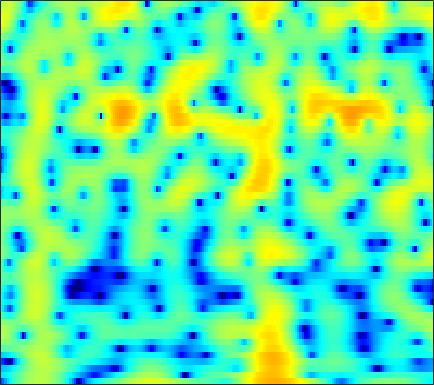

The file beside this chart, header and first rows:
-16.61, -14.611, -11.625, -9.0018, -7.3433, -5.4484, -3.8641, -2.847, -1.6717, -0.66991, 0.18259, 0.73614, 1.3611, 1.8679, 2.1762, 2.4921, 2.7043, 2.7913, 2.818, 2.7401, 2.5562, 2.349, 1.9711, 1.4763
-8.037, -7.761, -7.196, -6.431, -5.759, -4.784, -3.773, -3.019, -2.049, -1.14, -0.3088, 0.2562, 0.9286, 1.502, 1.865, 2.256, 2.537, 2.675, 2.759, 2.728, 2.579, 2.389, 2.03, 1.547
-10.29, -10.07, -9.604, -8.935, -8.306, -7.321, -6.213, -5.341, -4.161, -3.005, -1.909, -1.145, -0.2143, 0.6029, 1.138, 1.741, 2.215, 2.487, 2.741, 2.87, 2.88, 2.81, 2.62, 2.321
-16.8, -17.66, -20.02, -25.44, -31.94, -21.22, -14.74, -11.47, -8.151, -5.57, -3.492, -2.188, -0.7247, 0.47, 1.212, 2.015, 2.621, 2.957, 3.254, 3.389, 3.373, 3.267, 3.012, 2.637
-9.544, -9.026, -8.451, -7.893, -7.414, -6.581, -5.514, -4.595, -3.291, -1.987, -0.7622, 0.07742, 1.071, 1.907, 2.43, 2.984, 3.371, 3.551, 3.639, 3.549, 3.269, 2.93, 2.303, 1.459
-2.736, -2.532, -2.27, -2.009, -1.807, -1.516, -1.193, -0.923, -0.5273, -0.09106, 0.3718, 0.7278, 1.2, 1.649, 1.955, 2.301, 2.544, 2.651, 2.673, 2.538, 2.224, 1.862, 1.198, 0.302
0.8778, 0.7517, 0.5152, 0.1965, -0.09649, -0.5488, -1.051, -1.432, -1.885, -2.17, -2.183, -1.978, -1.447, -0.7331, -0.1591, 0.5757, 1.199, 1.569, 1.913, 2.078, 2.061, 1.929, 1.608, 1.119
2.964, 2.638, 2.064, 1.305, 0.5833, -0.6416, -2.285, -3.919, -6.99, -12.18, -23.49, -16.23, -8.763, -4.827, -2.837, -0.913, 0.4464, 1.188, 1.881, 2.289, 2.462, 2.45, 2.276, 1.94
2.587, 2.297, 1.833, 1.278, 0.7965, 0.0693, -0.7494, -1.395, -2.239, -2.89, -3.12, -2.922, -2.232, -1.282, -0.5504, 0.3257, 1.018, 1.399, 1.708, 1.792, 1.669, 1.448, 1.007, 0.4392
0.8055, 0.5289, 0.1727, -0.1188, -0.2716, -0.363, -0.3299, -0.2302, -0.01238, 0.2946, 0.6644, 0.9734, 1.401, 1.807, 2.072, 2.337, 2.461, 2.438, 2.232, 1.792, 1.11, 0.4218, -0.7399, -2.176
-2.67, -3.526, -4.759, -5.75, -5.986, -5.337, -3.931, -2.719, -1.172, 0.191, 1.34, 2.069, 2.866, 3.461, 3.78, 4.031, 4.061, 3.926, 3.528, 2.857, 1.881, 0.9169, -0.7411, -2.935
-6.225, -7.674, -10.48, -14.65, -17.23, -13.64, -8.921, -6.248, -3.484, -1.349, 0.3392, 1.37, 2.475, 3.305, 3.753, 4.13, 4.259, 4.191, 3.887, 3.334, 2.532, 1.779, 0.5821, -0.7959
-6.218, -6.796, -7.544, -8.005, -8.015, -7.452, -6.293, -5.158, -3.489, -1.824, -0.2855, 0.7416, 1.9, 2.815, 3.335, 3.801, 4.02, 4.031, 3.834, 3.408, 2.756, 2.137, 1.149, -0.01008
-6.089, -7.268, -9.28, -11.72, -13.3, -12.96, -10.02, -7.598, -4.77, -2.436, -0.53, 0.656, 1.952, 2.949, 3.512, 4.028, 4.289, 4.322, 4.152, 3.747, 3.109, 2.477, 1.436, 0.1591
-4.342, -5.441, -7.221, -9.195, -10.35, -10.17, -8.045, -6.104, -3.708, -1.689, -0.01746, 1.022, 2.159, 3.024, 3.506, 3.946, 4.15, 4.149, 3.946, 3.524, 2.873, 2.228, 1.161, -0.1484
-2.094, -2.544, -3.066, -3.402, -3.472, -3.268, -2.734, -2.157, -1.247, -0.2764, 0.6641, 1.313, 2.066, 2.664, 3, 3.282, 3.372, 3.313, 3.067, 2.621, 1.986, 1.387, 0.4166, -0.7466
-1.445, -1.911, -2.41, -2.683, -2.702, -2.462, -1.961, -1.458, -0.6881, 0.1226, 0.8982, 1.437, 2.057, 2.54, 2.802, 2.997, 3.013, 2.906, 2.602, 2.114, 1.46, 0.8821, -0.001721, -0.9854
-2.169, -3.494, -5.265, -6.489, -6.561, -5.557, -3.974, -2.766, -1.294, -0.02091, 1.058, 1.742, 2.488, 3.042, 3.332, 3.544, 3.536, 3.381, 2.957, 2.306, 1.427, 0.644, -0.4884, -1.602
-1.668, -3.98, -8.33, -14.44, -14.49, -9.122, -5.504, -3.631, -1.752, -0.2953, 0.9077, 1.693, 2.611, 3.365, 3.797, 4.176, 4.289, 4.165, 3.695, 2.824, 1.449, 0.01164, -2.578, -6.124
1.005, -0.1156, -1.592, -2.841, -3.49, -3.975, -4.15, -4.157, -4.013, -3.582, -2.761, -1.886, -0.5446, 0.8065, 1.706, 2.669, 3.295, 3.528, 3.504, 3.042, 2.138, 1.124, -0.6684, -2.786
0.9641, 0.07958, -1.236, -2.68, -3.858, -5.596, -7.635, -9.504, -12.89, -17.49, -16.51, -12.15, -7.535, -4.26, -2.369, -0.4213, 0.9803, 1.743, 2.406, 2.707, 2.734, 2.609, 2.314, 1.993
0.07143, -0.8513, -2.344, -4.132, -5.673, -7.939, -10.33, -12.03, -13.83, -14.48, -13.36, -11.42, -8.386, -5.52, -3.678, -1.651, -0.04722, 0.8996, 1.849, 2.514, 2.909, 3.078, 3.166, 3.134
0.05202, -0.8286, -2.354, -4.354, -6.267, -9.619, -14.58, -20.77, -23.79, -15.49, -10.94, -8.491, -5.808, -3.61, -2.186, -0.583, 0.7106, 1.484, 2.283, 2.855, 3.208, 3.347, 3.394, 3.295
0.6982, 0.1561, -0.8055, -2.06, -3.166, -4.811, -6.436, -7.324, -7.536, -6.585, -5.056, -3.836, -2.295, -0.9399, -0.06905, 0.9212, 1.692, 2.128, 2.546, 2.755, 2.815, 2.76, 2.568, 2.267
1.119, 0.9339, 0.561, 0.1029, -0.2724, -0.7365, -1.087, -1.234, -1.227, -0.9702, -0.5297, -0.1234, 0.4375, 0.983, 1.329, 1.683, 1.875, 1.914, 1.812, 1.519, 1.073, 0.6537, 0.03404, -0.5996
1.27, 1.208, 1.078, 0.9402, 0.8434, 0.7542, 0.7349, 0.7789, 0.9136, 1.125, 1.397, 1.618, 1.887, 2.088, 2.176, 2.143, 1.93, 1.627, 0.9841, 0.08678, -1.157, -2.305, -4.061, -5.868
0.7008, 0.5768, 0.4485, 0.3402, 0.3032, 0.3122, 0.4256, 0.5997, 0.9482, 1.388, 1.868, 2.21, 2.609, 2.864, 2.939, 2.861, 2.538, 2.101, 1.235, -0.01638, -1.748, -3.473, -6.669, -11.71
-2.024, -2.156, -2.29, -2.485, -2.696, -2.975, -3.034, -2.768, -1.905, -0.6541, 0.6605, 1.546, 2.506, 3.18, 3.47, 3.602, 3.418, 3.089, 2.409, 1.429, 0.2391, -0.7842, -2.194, -3.446
-9.139, -7.732, -6.559, -6.372, -7.015, -9.28, -14.35, -18.22, -10.31, -4.774, -1.312, 0.5205, 2.228, 3.328, 3.829, 4.108, 3.994, 3.702, 3.07, 2.196, 1.197, 0.4251, -0.5003, -1.168
-9.832, -8.045, -6.393, -5.54, -5.347, -5.519, -5.699, -5.293, -3.689, -1.435, 0.6546, 1.927, 3.226, 4.049, 4.379, 4.434, 4.087, 3.566, 2.524, 1.12, -0.6707, -2.184, -4.251, -5.684
-5.201, -4.887, -4.174, -3.352, -2.716, -1.864, -0.9686, -0.2648, 0.7423, 1.751, 2.697, 3.293, 3.87, 4.158, 4.138, 3.818, 3.127, 2.334, 0.8831, -1.026, -3.573, -6.098, -10.74, -17.84
-7.63, -6.768, -5.277, -3.731, -2.627, -1.241, 0.01481, 0.869, 1.886, 2.74, 3.404, 3.771, 4.035, 4.014, 3.798, 3.225, 2.298, 1.385, -0.158, -2.005, -4.091, -5.607, -7.352, -8.257
-15.39, -11.54, -7.938, -5.223, -3.509, -1.55, 0.095, 1.145, 2.316, 3.254, 3.918, 4.245, 4.442, 4.343, 4.072, 3.41, 2.373, 1.35, -0.3929, -2.666, -5.56, -8.259, -12.43, -14.33
-13.07, -11.48, -8.894, -6.311, -4.503, -2.365, -0.5295, 0.6432, 1.962, 2.992, 3.746, 4.119, 4.381, 4.359, 4.151, 3.606, 2.743, 1.839, 0.3504, -1.612, -4.032, -6.172, -9.114, -10.36
-19.31, -15.55, -11.28, -7.925, -5.832, -3.481, -1.551, -0.3223, 1.039, 2.101, 2.907, 3.348, 3.713, 3.838, 3.768, 3.475, 2.952, 2.417, 1.512, 0.4638, -0.6731, -1.495, -2.441, -3.075
-14.03, -12.31, -9.606, -7.102, -5.472, -3.571, -1.935, -0.8769, 0.3203, 1.314, 2.103, 2.567, 3.016, 3.273, 3.342, 3.271, 3.017, 2.732, 2.198, 1.563, 0.8445, 0.2681, -0.4766, -1.201
-6.935, -6.554, -5.774, -4.775, -3.961, -2.858, -1.79, -1.034, -0.09111, 0.7589, 1.499, 1.976, 2.5, 2.881, 3.072, 3.178, 3.117, 2.95, 2.599, 2.069, 1.385, 0.7893, -0.1119, -1.087
-4.571, -4.516, -4.26, -3.826, -3.399, -2.736, -2.026, -1.465, -0.6962, 0.07157, 0.8258, 1.381, 2.069, 2.677, 3.045, 3.404, 3.574, 3.545, 3.313, 2.812, 2.037, 1.273, -0.02545, -1.619
-5.149, -5.377, -5.438, -5.223, -4.906, -4.37, -3.759, -3.304, -2.69, -1.977, -1.079, -0.2973, 0.875, 2.044, 2.837, 3.702, 4.286, 4.533, 4.529, 4.181, 3.452, 2.605, 1.059, -1.107
-9.955, -11.23, -12.26, -11.71, -10.6, -9.145, -8.249, -7.977, -8.315, -8.854, -8.251, -6.477, -3.346, -0.5293, 1.201, 2.969, 4.196, 4.807, 5.181, 5.128, 4.65, 4.02, 2.849, 1.315
-13.96, -17.24, -22.72, -19.18, -15.47, -12.44, -11, -10.83, -11.84, -14.56, -15.73, -11.54, -6.051, -2.138, 0.06008, 2.272, 3.797, 4.545, 5.156, 5.29, 4.991, 4.533, 3.596, 2.36
-10.34, -11.02, -11.48, -11.34, -10.93, -10.15, -9.224, -8.637, -7.759, -6.839, -5.506, -4.205, -2.189, -0.1716, 1.213, 2.762, 3.981, 4.623, 5.144, 5.265, 4.995, 4.519, 3.52, 2.065
-9.531, -10.09, -10.84, -11.21, -11.16, -10.68, -9.78, -8.792, -7.279, -5.598, -3.884, -2.557, -0.8904, 0.6505, 1.708, 2.905, 3.835, 4.374, 4.772, 4.864, 4.627, 4.201, 3.316, 2.025
-11.64, -12.96, -14.77, -16.68, -17.82, -17.86, -15.59, -13.14, -9.977, -7.156, -4.706, -3.107, -1.237, 0.3566, 1.358, 2.489, 3.332, 3.79, 4.191, 4.331, 4.21, 3.967, 3.418, 2.63
-15.25, -17.33, -19.85, -22.31, -24.86, -26.58, -20.66, -16.07, -11.47, -7.947, -5.179, -3.475, -1.567, -0.02909, 0.9062, 1.899, 2.654, 3.049, 3.426, 3.606, 3.618, 3.533, 3.29, 2.912
-18.58, -24.45, -35.7, -23.37, -19.57, -16.12, -13.09, -10.91, -8.21, -5.767, -3.678, -2.353, -0.8889, 0.255, 0.9334, 1.593, 2.038, 2.267, 2.431, 2.521, 2.576, 2.588, 2.597, 2.572
-10.29, -11.49, -12.15, -11.43, -10.28, -8.482, -6.653, -5.321, -3.644, -2.154, -0.8596, -0.04744, 0.8116, 1.385, 1.623, 1.701, 1.5, 1.233, 0.7812, 0.4219, 0.3343, 0.4952, 0.9374, 1.471
-3.096, -3.382, -3.555, -3.397, -3.069, -2.391, -1.537, -0.8408, 0.1034, 0.9895, 1.736, 2.18, 2.552, 2.625, 2.437, 1.817, 0.6728, -0.646, -3.052, -6.086, -7.417, -5.763, -2.865, -0.6801
-0.4267, -0.7442, -1.089, -1.225, -1.168, -0.8482, -0.2779, 0.2415, 0.993, 1.737, 2.356, 2.712, 2.967, 2.942, 2.69, 1.978, 0.775, -0.5822, -3.062, -6.133, -7.473, -5.897, -3.093, -1.038
-1.185, -2.071, -3.272, -4.257, -4.6, -4.313, -3.318, -2.35, -1.036, 0.1221, 1.079, 1.633, 2.154, 2.421, 2.466, 2.294, 1.902, 1.501, 0.9125, 0.4303, 0.2224, 0.304, 0.588, 0.8993
-2.889, -4.634, -7.942, -13.44, -20.45, -15.65, -9.439, -6.62, -4.05, -2.226, -0.8724, -0.09259, 0.7288, 1.319, 1.634, 1.921, 2.055, 2.103, 2.102, 2.072, 2.051, 2.041, 2.026, 1.976
-2.06, -3.382, -5.41, -7.461, -8.466, -8.41, -7.153, -6.025, -4.618, -3.403, -2.369, -1.667, -0.8359, -0.1089, 0.3601, 0.9007, 1.338, 1.588, 1.841, 2.009, 2.106, 2.13, 2.126, 2.073
0.6542, -0.1148, -1.178, -2.208, -2.883, -3.597, -4.086, -4.319, -4.433, -4.33, -3.933, -3.437, -2.612, -1.689, -1.004, -0.1883, 0.508, 0.9177, 1.335, 1.605, 1.734, 1.763, 1.721, 1.627
3.682, 3.099, 2.167, 1.09, 0.1641, -1.24, -2.899, -4.316, -6.426, -8.281, -8.588, -7.581, -5.522, -3.543, -2.288, -0.939, 0.06317, 0.6448, 1.165, 1.423, 1.436, 1.307, 0.9583, 0.5047
5.87, 5.406, 4.587, 3.51, 2.493, 0.7916, -1.444, -3.617, -7.599, -13.68, -16.17, -11.6, -7.284, -4.535, -3.037, -1.506, -0.3743, 0.2526, 0.7979, 0.991, 0.8064, 0.3553, -0.6919, -2.383
5.654, 5.469, 5.029, 4.298, 3.55, 2.266, 0.6868, -0.6862, -2.614, -4.315, -5.427, -5.801, -5.684, -5.16, -4.532, -3.527, -2.464, -1.791, -1.062, -0.642, -0.6243, -0.9328, -1.87, -3.583
3.799, 4.167, 4.342, 4.147, 3.763, 2.945, 1.797, 0.7354, -0.9345, -2.867, -5.099, -6.97, -9.524, -11.03, -10.6, -8.602, -6.539, -5.199, -3.8, -2.752, -2.03, -1.652, -1.418, -1.378
1.798, 2.805, 3.593, 3.883, 3.803, 3.337, 2.461, 1.545, -0.04319, -2.147, -4.93, -7.673, -12.59, -17.79, -16.23, -12.27, -9.688, -8.345, -6.871, -5.465, -4.025, -2.998, -1.769, -0.7555
